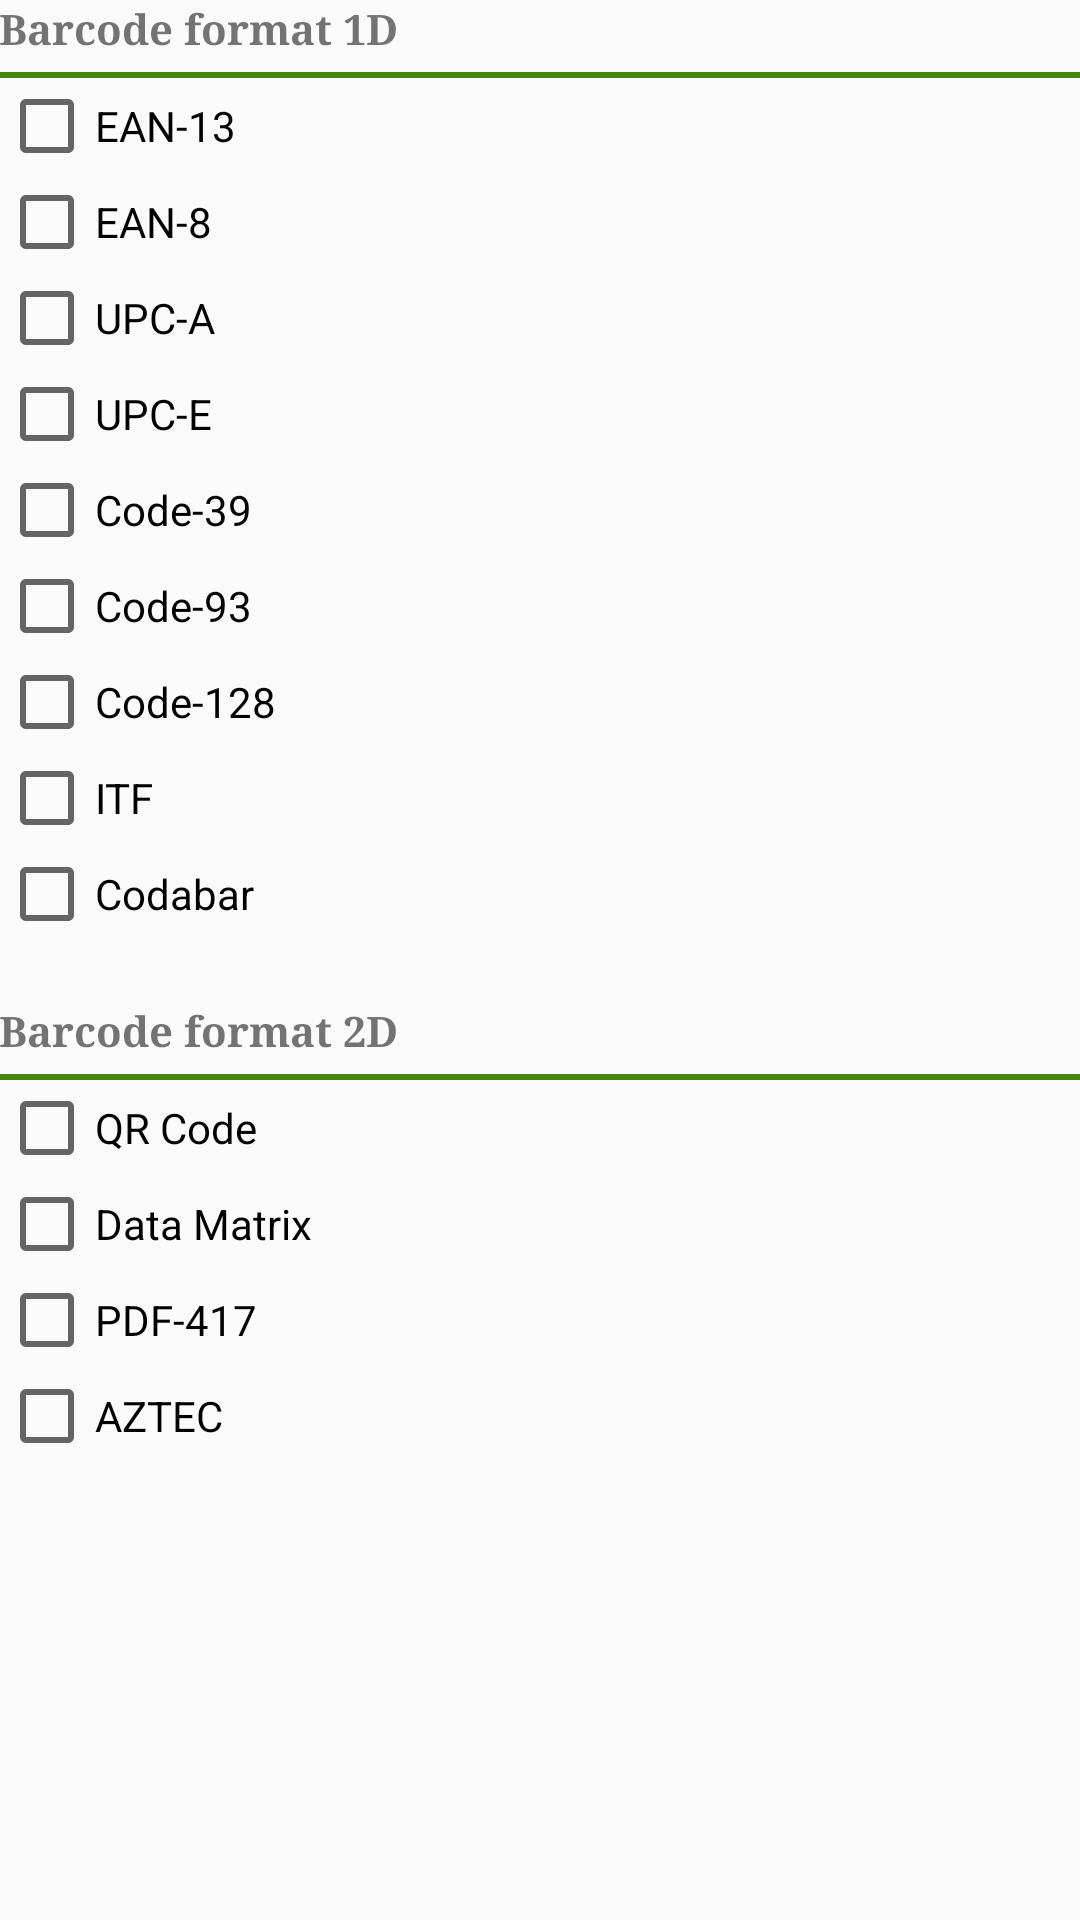

Here is an Android app screen rendered from its layout file. Give the layout XML and the strings, colors and styles it references.
<!-- AndroidManifest.xml: application theme AppTheme -->
<!-- res/layout/activity_config.xml -->
<?xml version="1.0" encoding="utf-8"?>
<ScrollView xmlns:android="http://schemas.android.com/apk/res/android"
    android:layout_width="match_parent"
    android:layout_height="match_parent">

    <RelativeLayout xmlns:android="http://schemas.android.com/apk/res/android"
        xmlns:tools="http://schemas.android.com/tools"
        android:id="@+id/activity_config"
        android:layout_width="match_parent"
        android:layout_height="wrap_content"
        android:paddingBottom="@dimen/activity_vertical_margin"
        android:paddingLeft="@dimen/activity_horizontal_margin"
        android:paddingRight="@dimen/activity_horizontal_margin"
        android:paddingTop="@dimen/activity_vertical_margin"
        tools:context="com.sample.barcode.ConfigActivity">

        <TextView
            android:id="@+id/tv_barcode_types_info"
            android:layout_width="wrap_content"
            android:layout_height="wrap_content"
            android:fontFamily="serif"
            android:text="@string/barcode_format_1d"
            android:textStyle="bold" />

        <View
            android:id="@+id/separator"
            android:layout_width="fill_parent"
            android:layout_height="2dp"
            android:layout_below="@id/tv_barcode_types_info"
            android:layout_marginTop="5dp"
            android:background="@color/colorPrimaryDark" />

        <CheckBox
            android:id="@+id/check_ean_13"
            android:layout_width="wrap_content"
            android:layout_height="wrap_content"
            android:layout_below="@id/separator"
            android:text="@string/ean_13" />

        <CheckBox
            android:id="@+id/check_ean_8"
            android:layout_width="wrap_content"
            android:layout_height="wrap_content"
            android:layout_below="@id/check_ean_13"
            android:text="@string/ean_8" />

        <CheckBox
            android:id="@+id/check_upc_a"
            android:layout_width="wrap_content"
            android:layout_height="wrap_content"
            android:layout_below="@id/check_ean_8"
            android:text="@string/upc_a" />

        <CheckBox
            android:id="@+id/check_upc_e"
            android:layout_width="wrap_content"
            android:layout_height="wrap_content"
            android:layout_below="@id/check_upc_a"
            android:text="@string/upc_e" />

        <CheckBox
            android:id="@+id/check_code_39"
            android:layout_width="wrap_content"
            android:layout_height="wrap_content"
            android:layout_below="@id/check_upc_e"
            android:text="@string/code_39" />

        <CheckBox
            android:id="@+id/check_code_93"
            android:layout_width="wrap_content"
            android:layout_height="wrap_content"
            android:layout_below="@id/check_code_39"
            android:text="@string/code_93" />

        <CheckBox
            android:id="@+id/check_code_128"
            android:layout_width="wrap_content"
            android:layout_height="wrap_content"
            android:layout_below="@id/check_code_93"
            android:text="@string/code_128" />

        <CheckBox
            android:id="@+id/check_code_itf"
            android:layout_width="wrap_content"
            android:layout_height="wrap_content"
            android:layout_below="@id/check_code_128"
            android:text="@string/code_itf" />

        <CheckBox
            android:id="@+id/check_code_codabar"
            android:layout_width="wrap_content"
            android:layout_height="wrap_content"
            android:layout_below="@id/check_code_itf"
            android:text="@string/code_codabar" />

        <TextView
            android:id="@+id/tv_barcode_types2d_info"
            android:layout_width="wrap_content"
            android:layout_height="wrap_content"
            android:layout_below="@id/check_code_codabar"
            android:layout_marginTop="20dp"
            android:fontFamily="serif"
            android:text="@string/barcode_format_2d"
            android:textStyle="bold" />

        <View
            android:id="@+id/separator2"
            android:layout_width="fill_parent"
            android:layout_height="2dp"
            android:layout_below="@id/tv_barcode_types2d_info"
            android:layout_marginTop="5dp"
            android:background="@color/colorPrimaryDark" />

        <CheckBox
            android:id="@+id/check_qr_code"
            android:layout_width="wrap_content"
            android:layout_height="wrap_content"
            android:layout_below="@id/separator2"
            android:text="@string/qr_code" />

        <CheckBox
            android:id="@+id/check_data_matrix"
            android:layout_width="wrap_content"
            android:layout_height="wrap_content"
            android:layout_below="@id/check_qr_code"
            android:text="@string/data_matrix" />

        <CheckBox
            android:id="@+id/check_pdf_417"
            android:layout_width="wrap_content"
            android:layout_height="wrap_content"
            android:layout_below="@id/check_data_matrix"
            android:text="@string/pdf_417" />

        <CheckBox
            android:id="@+id/check_aztec"
            android:layout_width="wrap_content"
            android:layout_height="wrap_content"
            android:layout_below="@id/check_pdf_417"
            android:text="@string/aztec" />

    </RelativeLayout>
</ScrollView>
<!-- resources referenced by this layout -->
<resources>
  <color name="colorPrimaryDark">#45840d</color>
  <string name="aztec">AZTEC</string>
  <string name="barcode_format_1d">Barcode format 1D</string>
  <string name="barcode_format_2d">Barcode format 2D</string>
  <string name="code_128">Code-128</string>
  <string name="code_39">Code-39</string>
  <string name="code_93">Code-93</string>
  <string name="code_codabar">Codabar</string>
  <string name="code_itf">ITF</string>
  <string name="data_matrix">Data Matrix</string>
  <string name="ean_13">EAN-13</string>
  <string name="ean_8">EAN-8</string>
  <string name="pdf_417">PDF-417</string>
  <string name="qr_code">QR Code</string>
  <string name="upc_a">UPC-A</string>
  <string name="upc_e">UPC-E</string>
  <style name="AppTheme" parent="Theme.AppCompat.Light.DarkActionBar">
          
          <item name="colorPrimary">#5eb411</item>
          <item name="colorPrimaryDark">#45840d</item>
          <item name="colorAccent">@color/wallet_holo_blue_light</item>
      </style>
</resources>
